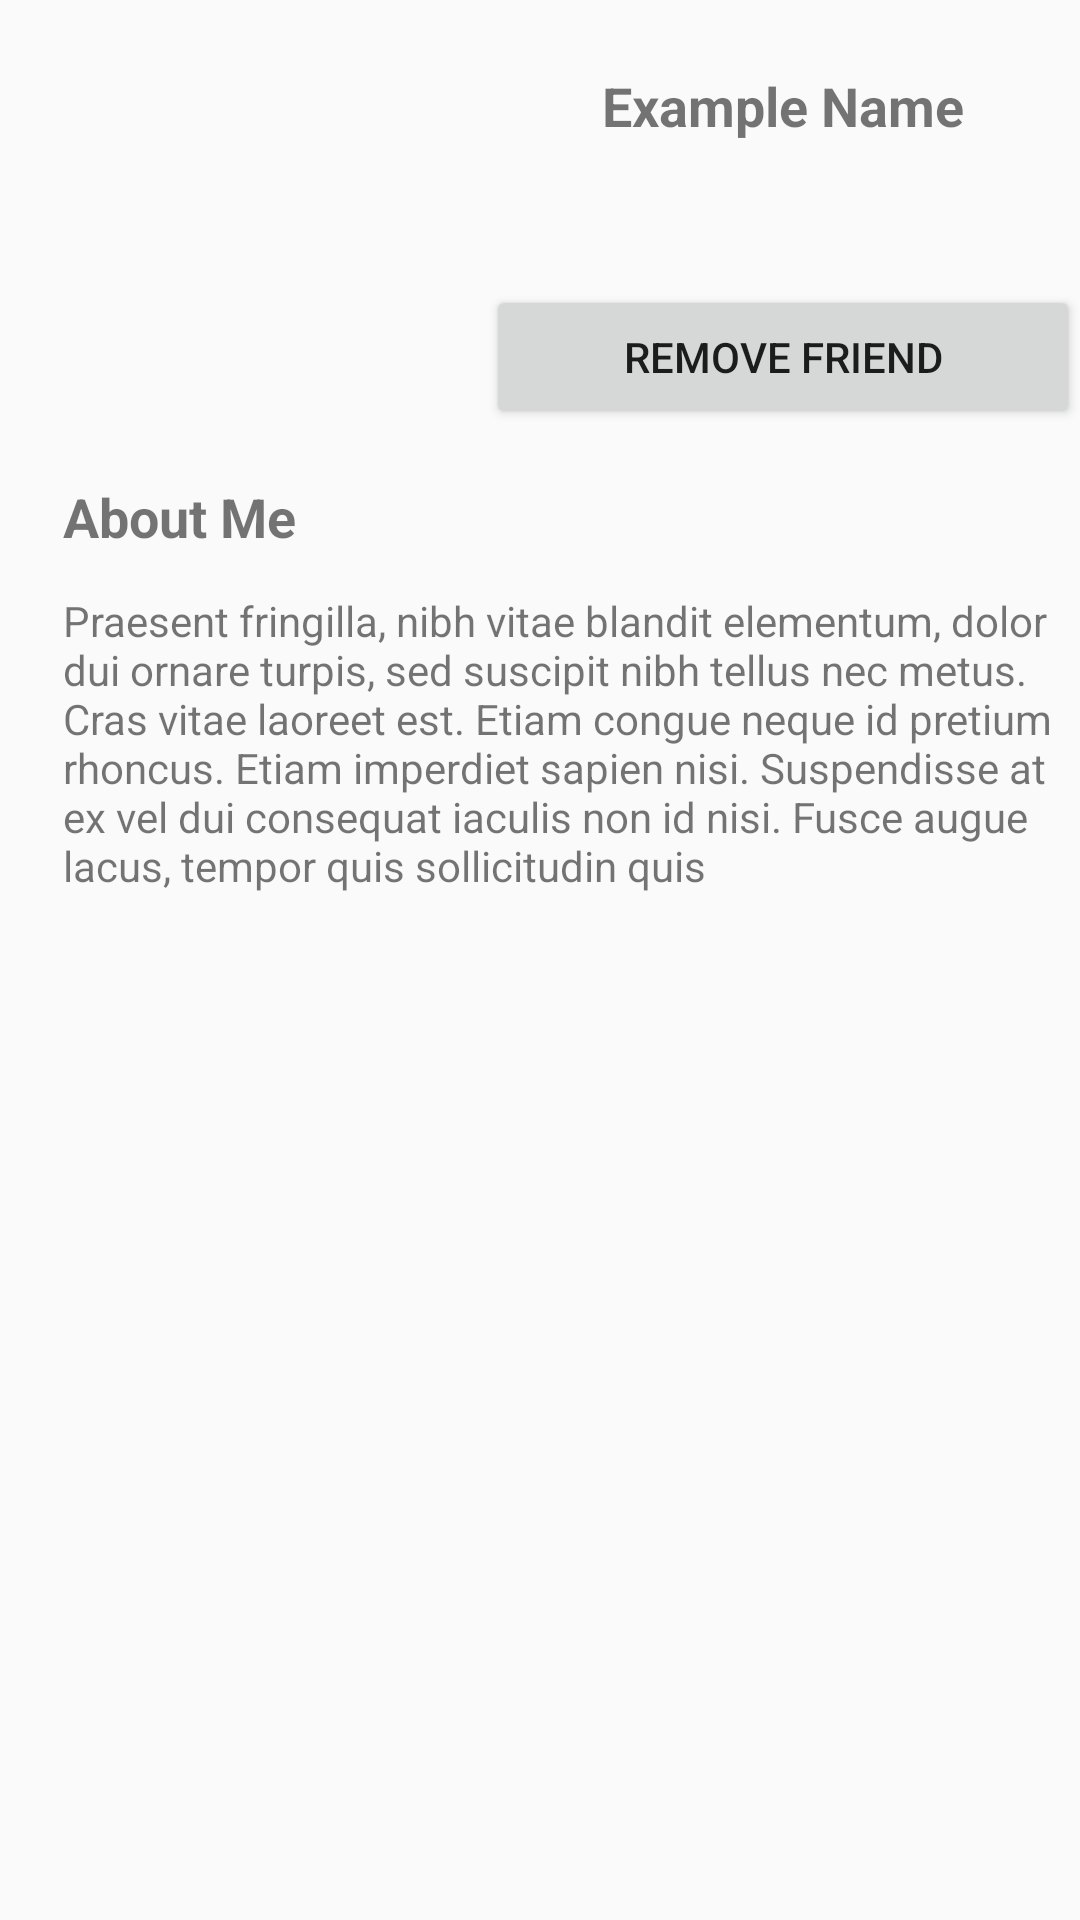

Write the Android layout XML for this screen, with the resource values it uses.
<!-- AndroidManifest.xml: application theme DeepPurpleTheme -->
<!-- res/layout/activity_profile.xml -->
<?xml version="1.0" encoding="utf-8"?>
<RelativeLayout xmlns:android="http://schemas.android.com/apk/res/android"
    xmlns:tools="http://schemas.android.com/tools"
    xmlns:app="http://schemas.android.com/apk/res-auto"
    android:id="@+id/activity_profile"
    android:layout_width="match_parent"
    android:layout_height="match_parent"
    tools:context="com.teamh.huddleout.ProfileActivity">

    <ImageView
        android:layout_width="120dp"
        android:layout_height="120dp"
        app:srcCompat="@color/cast_libraries_material_featurehighlight_outer_highlight_default_color"
        android:layout_marginStart="21dp"
        android:layout_marginTop="23dp"
        android:id="@+id/profileImageView"
        android:layout_alignParentTop="true"
        android:layout_alignParentStart="true" />

    <Button
        android:text="Remove Friend"
        android:layout_width="wrap_content"
        android:layout_height="wrap_content"
        android:layout_alignBottom="@+id/profileImageView"
        android:id="@+id/editBtn"
        android:layout_alignEnd="@+id/nameTextView"
        android:layout_alignStart="@+id/nameTextView" />

    <TextView
        android:text="About Me"
        android:layout_width="wrap_content"
        android:layout_height="wrap_content"
        android:layout_below="@+id/profileImageView"
        android:layout_alignStart="@+id/profileImageView"
        android:layout_marginTop="17dp"
        android:id="@+id/aboutTextView"
        android:textSize="18sp"
        android:textStyle="normal|bold" />

    <TextView
        android:text="Example Name"
        android:layout_height="wrap_content"
        android:id="@+id/nameTextView"
        android:layout_width="200dp"
        android:textSize="18sp"
        android:gravity="center_horizontal"
        android:layout_marginStart="21dp"
        android:textStyle="normal|bold"
        android:layout_alignTop="@+id/profileImageView"
        android:layout_toEndOf="@+id/profileImageView" />

    <TextView
        android:text="Praesent fringilla, nibh vitae blandit elementum, dolor dui ornare turpis, sed suscipit nibh tellus nec metus. Cras vitae laoreet est. Etiam congue neque id pretium rhoncus. Etiam imperdiet sapien nisi. Suspendisse at ex vel dui consequat iaculis non id nisi. Fusce augue lacus, tempor quis sollicitudin quis"
        android:layout_width="wrap_content"
        android:layout_height="120dp"
        android:layout_below="@+id/aboutTextView"
        android:layout_alignStart="@+id/aboutTextView"
        android:layout_marginTop="13dp"
        android:id="@+id/aboutContentTextView"
        android:layout_alignEnd="@+id/editBtn" />

</RelativeLayout>
<!-- resources referenced by this layout -->
<resources>
  <style name="DeepPurpleTheme" parent="Theme.AppCompat.Light.DarkActionBar">
          
          <item name="colorPrimary">@color/primary</item>
          <item name="colorPrimaryDark">@color/primary_dark</item>
          <item name="colorAccent">@color/accent_deep_purple</item>
      </style>
  <color name="primary">#03A9F4</color>
  <color name="primary_dark">#0288D1</color>
  <color name="accent_deep_purple">#7c4dff</color>
</resources>
